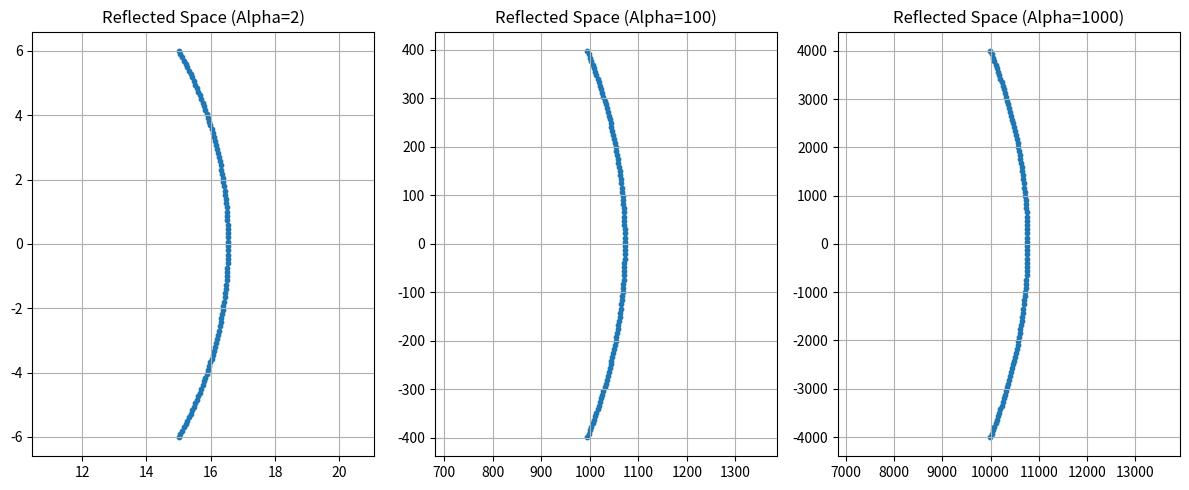

The matplotlib source for this figure:
import numpy as np
import matplotlib.pyplot as plt

def analyze_mapping(alpha_values):
    # 创建一个简单的垂直线段点集（模拟遮挡物）
    points = np.column_stack((np.full(100, 5), np.linspace(-2, 2, 100)))
    viewpoint = np.array([0, 0])
    
    plt.figure(figsize=(12, 5))
    
    for i, alpha in enumerate(alpha_values):
        p_adj = points - viewpoint
        norms = np.linalg.norm(p_adj, axis=1, keepdims=True)
        R = alpha * np.max(norms)
        
        # HPR 核心映射公式
        p_reflected = p_adj + 2 * (R - norms) * (p_adj / norms)
        
        plt.subplot(1, len(alpha_values), i+1)
        plt.scatter(p_reflected[:, 0], p_reflected[:, 1], s=10, label=f'Alpha={alpha}')
        plt.title(f"Reflected Space (Alpha={alpha})")
        plt.axis('equal')
        plt.grid(True)
    
    plt.tight_layout()
    plt.show()

# 运行观察映射空间的变化
analyze_mapping([2, 100, 1000])
